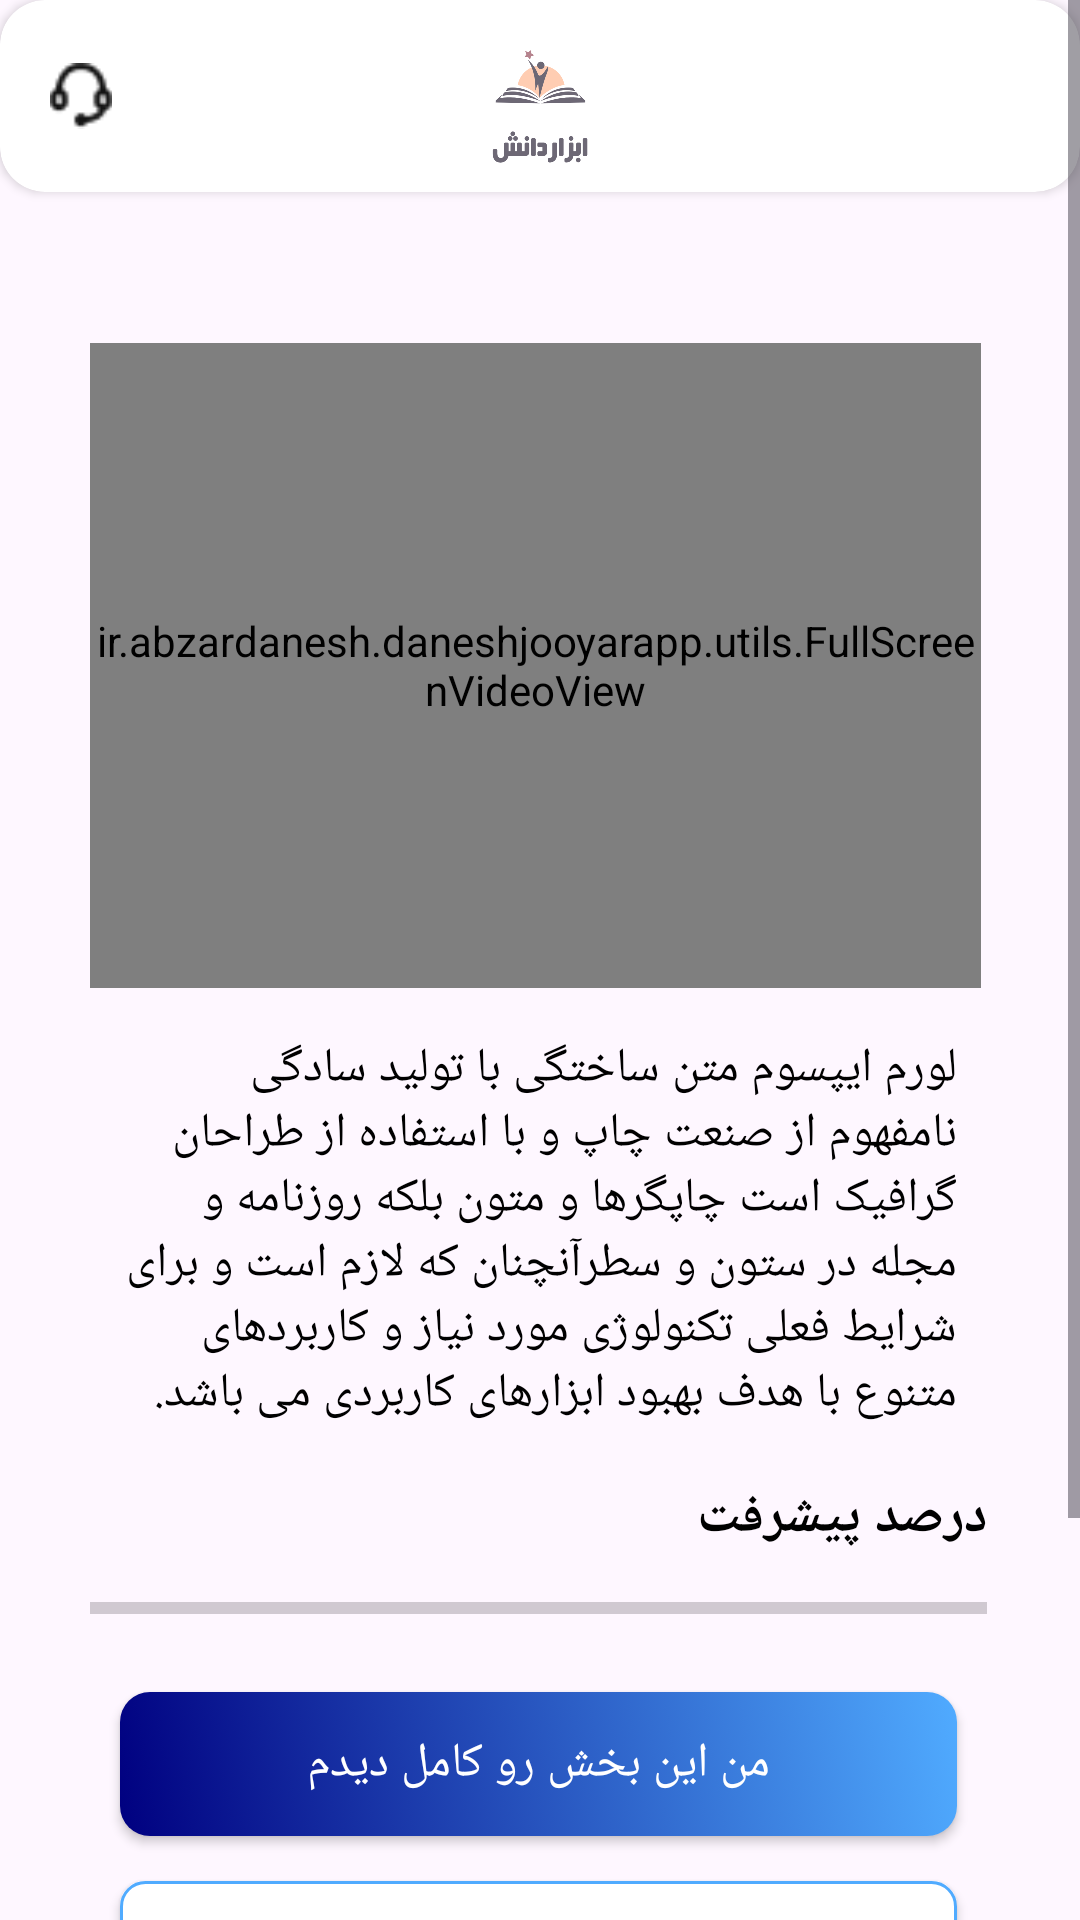

Here is an Android app screen rendered from its layout file. Give the layout XML and the strings, colors and styles it references.
<!-- AndroidManifest.xml: application theme Theme.DaneshjooyarApp -->
<!-- res/layout/activity_video.xml -->
<?xml version="1.0" encoding="utf-8"?>
<ScrollView
    xmlns:android="http://schemas.android.com/apk/res/android"
    xmlns:app="http://schemas.android.com/apk/res-auto"
    xmlns:tools="http://schemas.android.com/tools"
    android:layout_width="match_parent"
    android:layout_height="wrap_content"
    tools:context=".activity.VideoActivity">

    <RelativeLayout
        android:layout_width="match_parent"
        android:layout_height="wrap_content">
        <androidx.cardview.widget.CardView
            android:id="@+id/cardViewVideo"
            android:layout_width="match_parent"
            android:layout_height="wrap_content"
            android:elevation="3dp"
            app:cardCornerRadius="15dp">

            <androidx.appcompat.widget.Toolbar
                android:id="@+id/toolbarVideo"
                android:layout_width="match_parent"
                android:layout_height="?attr/actionBarSize"
                android:layout_alignParentTop="true"
                android:layout_marginTop="0dp"
                android:layoutDirection="ltr">

                <ImageView
                    android:id="@+id/imageViewBack"
                    android:layout_width="32sp"
                    android:layout_height="32dp"
                    android:layout_gravity="end"
                    android:layout_marginEnd="16dp"
                    android:src="@drawable/ic_back" />

                <ImageView
                    android:layout_width="60dp"
                    android:layout_height="50dp"
                    android:layout_gravity="center"
                    android:src="@drawable/logo_abzar" />

                <ImageView
                    android:id="@+id/imageSupport"
                    android:layout_width="22dp"
                    android:layout_height="22dp"
                    android:layout_gravity="start"
                    android:src="@drawable/support_svg" />

            </androidx.appcompat.widget.Toolbar>

        </androidx.cardview.widget.CardView>

        <RelativeLayout
            android:id="@+id/relativeVideo"
            android:layout_width="match_parent"
            android:layout_height="wrap_content"
            android:layout_marginStart="20dp"
            android:layout_below="@id/cardViewVideo"
            android:layout_marginTop="18dp"
            android:layout_marginEnd="21dp">

            <TextView
                android:id="@+id/tvTitleVideo"
                android:layout_width="wrap_content"
                android:layout_height="wrap_content"
                android:layout_alignParentEnd="true"
                android:textColor="@color/black"
                android:textSize="18sp"
                android:textStyle="bold"
                tools:text="۱. المنتور چیست؟ چرا باید از آن استفاده کنیم؟" />


            <ir.abzardanesh.daneshjooyarapp.utils.FullScreenVideoView
                android:id="@+id/videoViewActivity"
                android:layout_width="match_parent"
                android:layout_height="215dp"
                android:layout_below="@id/tvTitleVideo"
                android:layout_alignParentEnd="true"
                android:layout_marginStart="10dp"
                android:layout_marginTop="8dp"
                android:layout_marginEnd="12dp"

                />


            <TextView
                android:id="@+id/tv_textLoorm"
                android:layout_width="wrap_content"
                android:layout_height="wrap_content"
                android:layout_alignParentEnd="true"
                android:layout_below="@id/videoViewActivity"
                android:layout_marginStart="10dp"
                android:layout_marginTop="8dp"
                android:textSize="16sp"
                android:layout_marginEnd="12dp"
                android:padding="8dp"
                android:textColor="@color/text_black"
                android:text="لورم ایپسوم متن ساختگی با تولید سادگی نامفهوم از صنعت چاپ و با استفاده از طراحان گرافیک است چاپگرها و متون بلکه روزنامه و مجله در ستون و سطرآنچنان که لازم است و برای شرایط فعلی تکنولوژی مورد نیاز و کاربردهای متنوع با هدف بهبود ابزارهای کاربردی می باشد." />

            <TextView
                android:id="@+id/tvProgressBar"
                android:layout_width="wrap_content"
                android:layout_height="wrap_content"
                android:layout_alignParentEnd="true"
                android:textColor="@color/black"
                android:textSize="18sp"
                android:textStyle="bold"
                android:layout_below="@id/tv_textLoorm"
                android:layout_marginTop="10dp"
                android:layout_marginStart="10dp"
                android:layout_marginEnd="10dp"
                android:text="@string/darsadpishraft" />

            <TextView
                android:id="@+id/tv_textProgress"
                android:layout_width="wrap_content"
                android:layout_height="wrap_content"
                android:layout_below="@id/tv_textLoorm"
                android:layout_marginTop="8dp"
                android:padding="8dp"
                android:textColor="@color/text_black"
                tools:text="10 درصد" />



            <ProgressBar
                android:id="@+id/progressBar"
                style="?android:attr/progressBarStyleHorizontal"
                android:layout_width="match_parent"
                android:layout_height="match_parent"
                android:layout_below="@id/tvProgressBar"
                android:layout_marginStart="10dp"
                android:layout_marginTop="10dp"
                android:layout_marginEnd="10dp"
                android:layoutDirection="ltr" />


            <androidx.appcompat.widget.AppCompatButton
                android:id="@+id/btn_complete"
                android:layout_marginTop="20dp"
                android:layout_width="match_parent"
                android:layout_height="wrap_content"
                android:text="@string/complete"
                android:layout_below="@id/progressBar"
                android:textColor="@color/white"
                android:layout_marginStart="20dp"
                android:layout_marginEnd="20dp"
                android:background="@drawable/bg_btn"
                android:textSize="16sp"/>

            <androidx.appcompat.widget.AppCompatButton
                android:id="@+id/btn_help"
                android:layout_marginTop="15dp"
                android:layout_width="match_parent"
                android:layout_height="wrap_content"
                android:text="راهنما"
                android:layout_below="@id/btn_complete"
                android:textColor="@color/bluePoor"
                android:layout_marginStart="20dp"
                android:layout_marginEnd="20dp"
                android:background="@drawable/bg_white"
                android:textSize="16sp"/>

            <LinearLayout
                android:layout_alignParentBottom="true"
                android:layout_width="match_parent"
                android:layout_height="wrap_content"
                android:layout_below="@id/btn_help"
                android:layout_alignParentEnd="true"
                android:layout_alignParentStart="true"
                android:layout_marginTop="60dp"
                android:layout_marginBottom="5dp"
                android:orientation="horizontal">

                <androidx.appcompat.widget.AppCompatButton
                    android:id="@+id/btnNext"
                    android:layout_width="wrap_content"
                    android:layout_height="wrap_content"
                    android:layout_marginStart="20dp"
                    android:layout_marginEnd="20dp"
                    android:layout_marginBottom="10dp"
                    android:layout_marginTop="10dp"
                    android:layout_weight="0.5"
                    android:drawableStart="@drawable/arrow_left"
                    android:background="@drawable/bg_white"
                    android:paddingStart="26dp"
                    android:paddingEnd="26dp"
                    android:text=" قسمت بعدی "
                    android:textColor="@color/bluePoor"
                    android:textSize="18sp" />


                <androidx.appcompat.widget.AppCompatButton
                    android:layout_marginBottom="10dp"
                    android:layout_marginTop="10dp"
                    android:id="@+id/btnPrevious"
                    android:layout_width="wrap_content"
                    android:layout_height="wrap_content"
                    android:layout_marginEnd="20dp"
                    android:layout_weight="0.5"
                    android:background="@drawable/bg_white"
                    android:paddingStart="26dp"
                    android:drawableEnd="@drawable/arrow_right"
                    android:paddingEnd="26dp"
                    android:text=" قسمت قبلی "
                    android:textColor="@color/bluePoor"
                    android:textSize="18sp" />
            </LinearLayout>




        </RelativeLayout>

    </RelativeLayout>







</ScrollView>
<!-- resources referenced by this layout -->
<resources>
  <color name="black">#FF000000</color>
  <color name="bluePoor">#000080</color>
  <color name="text_black">#FF000000</color>
  <color name="white">#FFFFFFFF</color>
  <!-- drawable arrow_left (drawable) -->
  <vector android:autoMirrored="true" android:height="12dp"
      android:tint="#000080" android:viewportHeight="24"
      android:viewportWidth="24" android:width="12dp" xmlns:android="http://schemas.android.com/apk/res/android">
      <path android:fillColor="@android:color/white" android:pathData="M11.67,3.87L9.9,2.1 0,12l9.9,9.9 1.77,-1.77L3.54,12z"/>
  </vector>
  <!-- drawable arrow_right (drawable) -->
  <vector android:autoMirrored="true" android:height="12dp"
      android:tint="#000080" android:viewportHeight="24"
      android:viewportWidth="24" android:width="12dp" xmlns:android="http://schemas.android.com/apk/res/android">
      <path android:fillColor="@android:color/white" android:pathData="M6.23,20.23l1.77,1.77l10,-10l-10,-10l-1.77,1.77l8.23,8.23z"/>
  </vector>
  <!-- drawable bg_btn (drawable) -->
  <?xml version="1.0" encoding="utf-8"?>
  <selector
      xmlns:android="http://schemas.android.com/apk/res/android">
  
      <item >
          <shape android:shape="rectangle">
              <gradient
                  android:startColor="@color/bluePoor"
                  android:endColor="@color/blue"
                  android:angle="45"
  
                  />
              <corners android:radius="10dp"/>
  
          </shape>
      </item>
  </selector>
  <!-- drawable bg_white (drawable) -->
  <?xml version="1.0" encoding="utf-8"?>
  <selector
      xmlns:android="http://schemas.android.com/apk/res/android">
  
      <item >
          <shape android:shape="rectangle">
              <solid android:color="@color/white"/>
              <corners android:radius="8dp" />
              <stroke android:color="@color/blue"
                  android:width="1dp"/>
  
  
          </shape>
      </item>
  </selector>
  <!-- drawable logo_abzar: png bitmap (drawable, 45344 bytes) -->
  <!-- drawable support_svg: png bitmap (drawable, 512 bytes) -->
  <string name="complete">من این بخش رو کامل دیدم</string>
  <string name="darsadpishraft">درصد پیشرفت</string>
  <style name="Theme.DaneshjooyarApp" parent="Base.Theme.DaneshjooyarApp" />
  <color name="blue">#50ABFF</color>
  <style name="Base.Theme.DaneshjooyarApp" parent="Theme.Material3.DayNight.NoActionBar">
          
          <item name="colorPrimary">@color/blue_beaty</item>
          <item name="android:navigationBarColor">@color/blue_beaty</item>
          <item name="android:navigationMode">@color/bluePoor</item>
  
  
  
  
      </style>
  <color name="blue_beaty">#2E56E4</color>
</resources>
